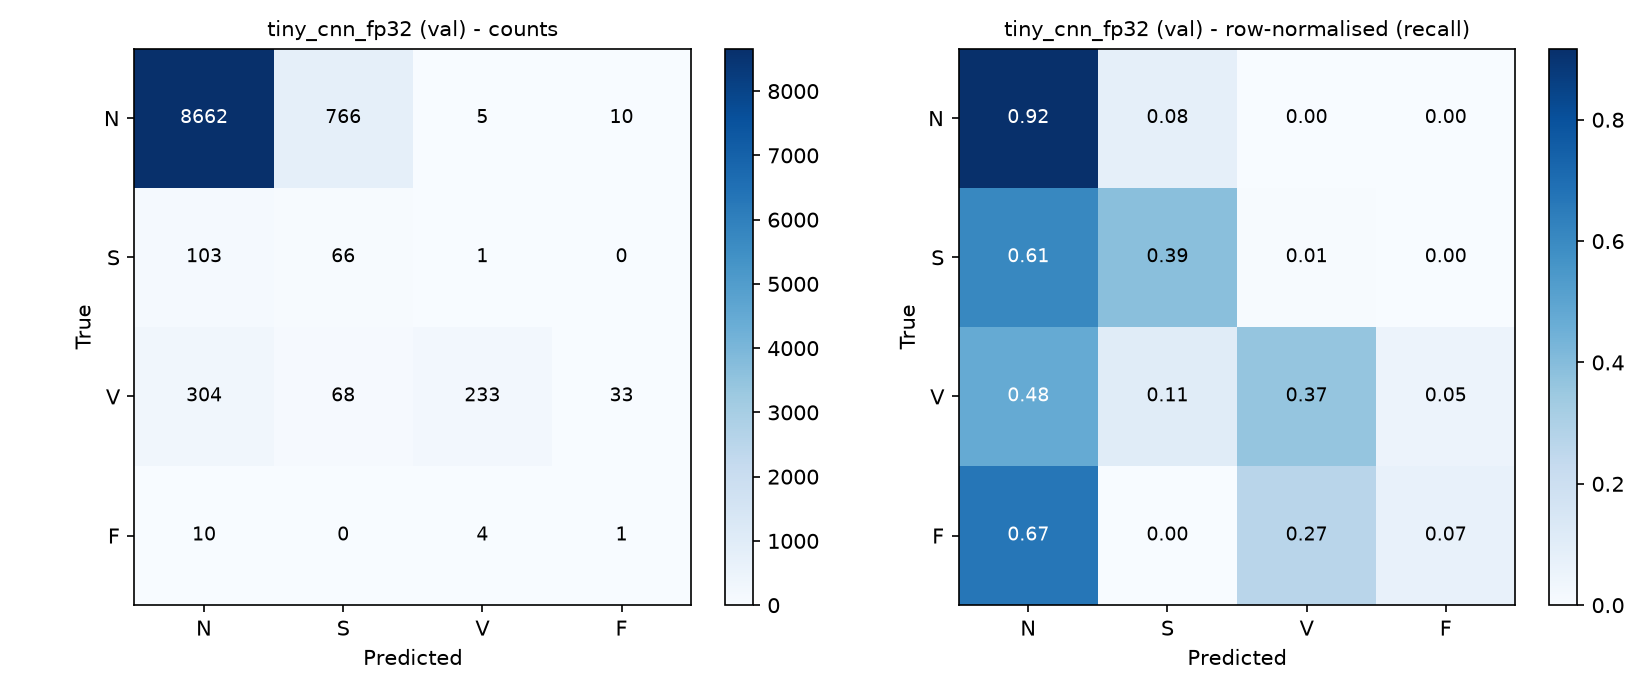

The table this chart was drawn from, first rows:
, pred_N, pred_S, pred_V, pred_F
true_N, 8662, 766, 5, 10
true_S, 103, 66, 1, 0
true_V, 304, 68, 233, 33
true_F, 10, 0, 4, 1
